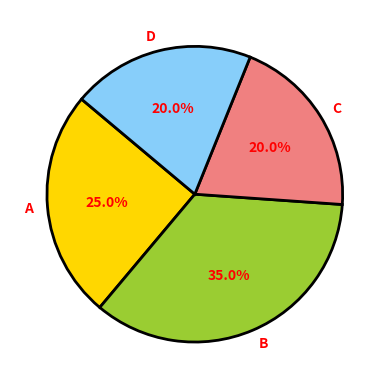

Reproduce this figure in Python.
import  matplotlib.pyplot as plt
import  numpy as np
sizes = [25,35,20,20]
labels = ['A','B','C','D']
colors = ['gold','yellowgreen','lightcoral','lightskyblue']
plt.pie(sizes,
        explode=[0,0,0,0],#用于指定每个扇形是否突出
        labels = labels,#用于制定每个扇形的标签
        colors = colors,#用于指定每一个闪现的颜色
        autopct = '%1.1f%%',#用于在每个扇形显示它所占的百分比
        startangle = 140,#饼图开始的角度默认从0开始
        shadow = False,#用于指定是否为饼图添加阴影
        radius = 1,#设置饼图的半径
        wedgeprops = dict(edgecolor = 'black',linewidth = 2,linestyle = '-'),#用于设定饼图中每个扇形的属性
        textprops= dict(color = 'red',weight = 'bold'),#用于设定饼图中标签的文本属性
        center = (0,0), #用于指定饼图的中心位置
        frame = False, #用于是否指定为饼图添加一个框
        )
plt.show()
